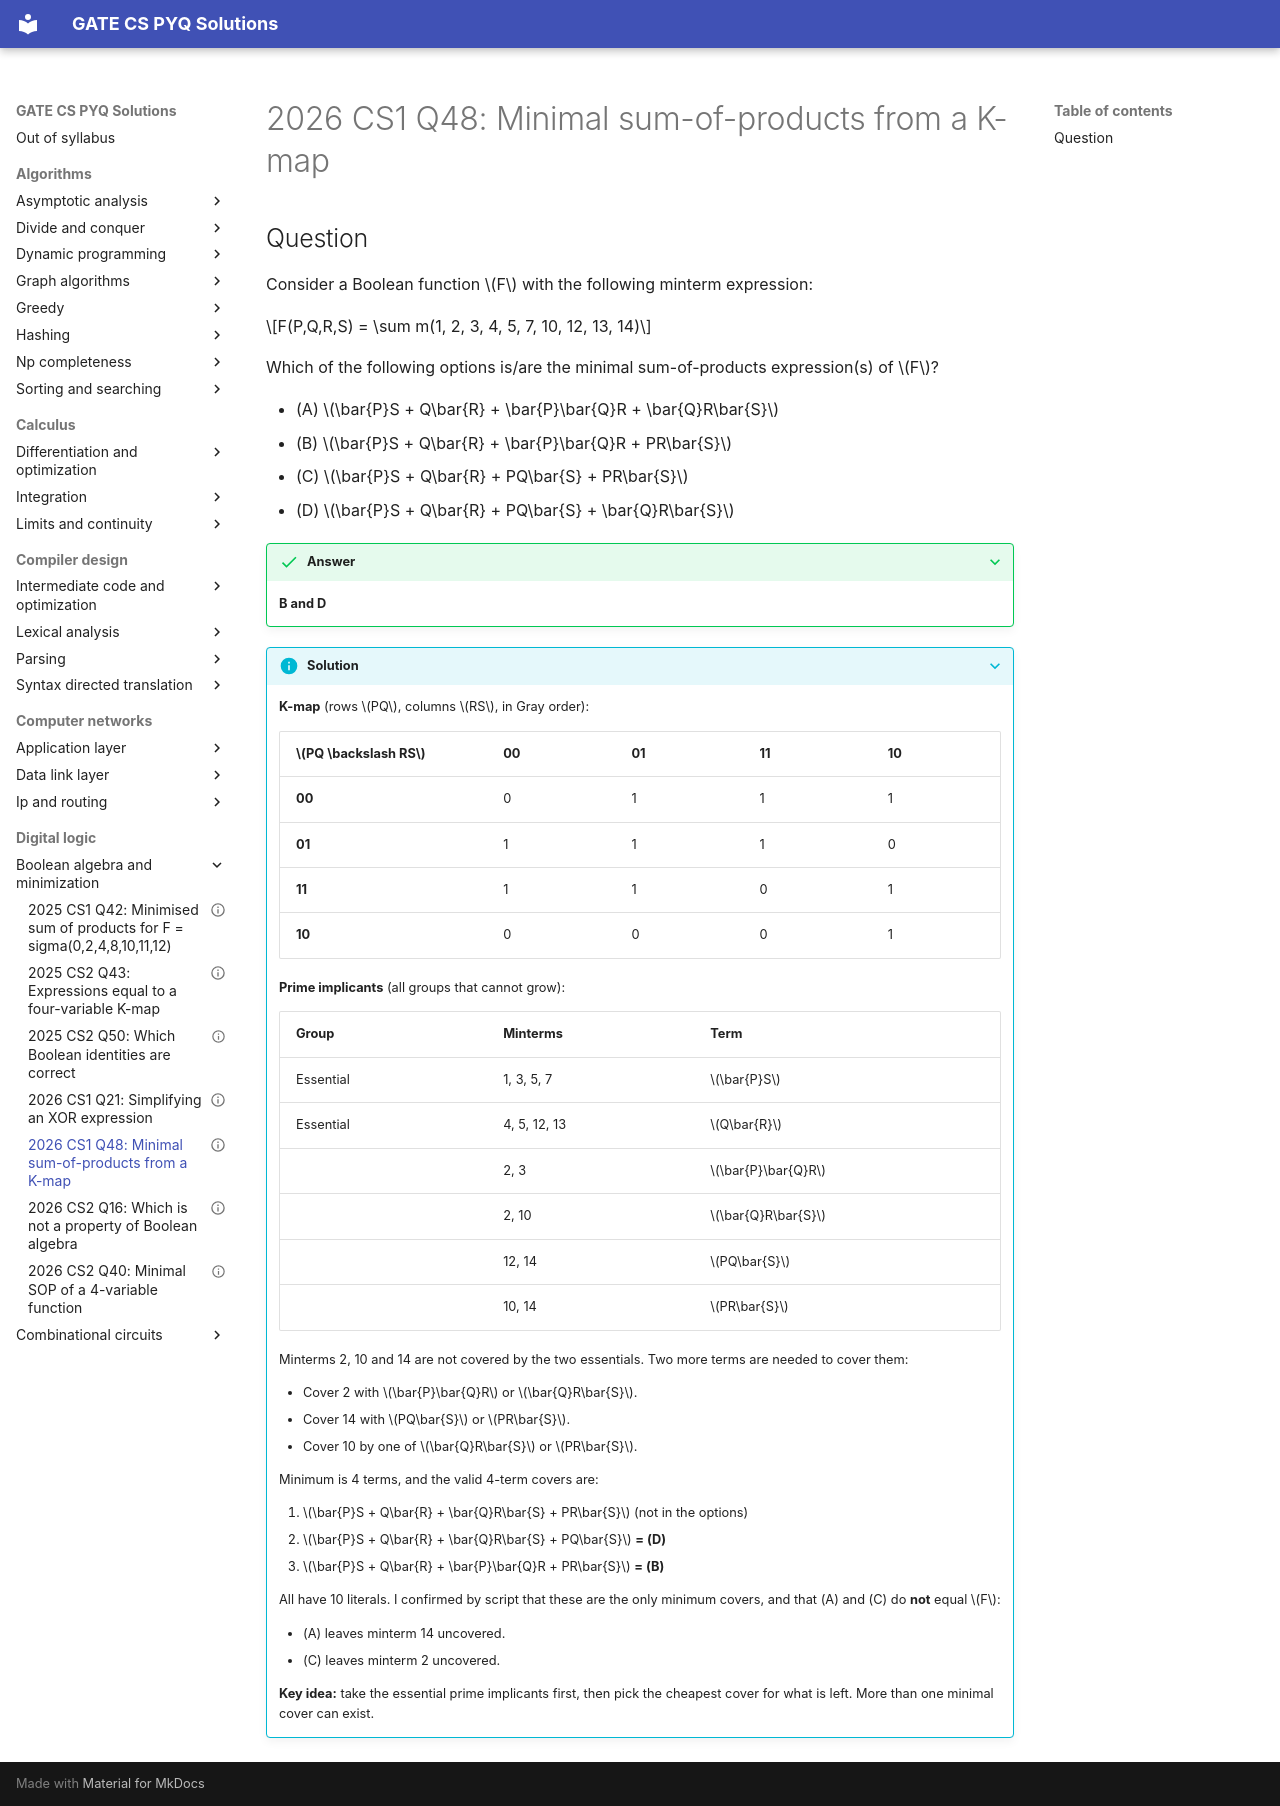

repository: saheenusman/GATE-PYQs · page: digital-logic/boolean-algebra-and-minimization/2026-set1-q48/index.html · generator: mkdocs

---
title: "2026 CS1 Q48: Minimal sum-of-products from a K-map"
year: 2026
set: 1
paper: CS1
q_no: 48
subject: digital-logic
topic: boolean-algebra-and-minimization
also: []
marks: 2
type: MSQ
official_answer: "B;D"
status: verified
---

# 2026 CS1 Q48: Minimal sum-of-products from a K-map

## Question

Consider a Boolean function $F$ with the following minterm expression:

$$F(P,Q,R,S) = \sum m(1, 2, 3, 4, 5, 7, 10, 12, 13, 14)$$

Which of the following options is/are the minimal sum-of-products expression(s) of $F$?

- (A) $\bar{P}S + Q\bar{R} + \bar{P}\bar{Q}R + \bar{Q}R\bar{S}$
- (B) $\bar{P}S + Q\bar{R} + \bar{P}\bar{Q}R + PR\bar{S}$
- (C) $\bar{P}S + Q\bar{R} + PQ\bar{S} + PR\bar{S}$
- (D) $\bar{P}S + Q\bar{R} + PQ\bar{S} + \bar{Q}R\bar{S}$

<details class="success" markdown="1">
<summary>Answer</summary>

**B and D**

</details>

<details class="info" markdown="1">
<summary>Solution</summary>

**K-map** (rows $PQ$, columns $RS$, in Gray order):

| $PQ \backslash RS$ | 00 | 01 | 11 | 10 |
|---|---|---|---|---|
| **00** | 0 | 1 | 1 | 1 |
| **01** | 1 | 1 | 1 | 0 |
| **11** | 1 | 1 | 0 | 1 |
| **10** | 0 | 0 | 0 | 1 |

**Prime implicants** (all groups that cannot grow):

| Group | Minterms | Term |
|---|---|---|
| Essential | 1, 3, 5, 7 | $\bar{P}S$ |
| Essential | 4, 5, 12, 13 | $Q\bar{R}$ |
| | 2, 3 | $\bar{P}\bar{Q}R$ |
| | 2, 10 | $\bar{Q}R\bar{S}$ |
| | 12, 14 | $PQ\bar{S}$ |
| | 10, 14 | $PR\bar{S}$ |

Minterms 2, 10 and 14 are not covered by the two essentials. Two more terms are needed to cover them:

- Cover 2 with $\bar{P}\bar{Q}R$ or $\bar{Q}R\bar{S}$.
- Cover 14 with $PQ\bar{S}$ or $PR\bar{S}$.
- Cover 10 by one of $\bar{Q}R\bar{S}$ or $PR\bar{S}$.

Minimum is 4 terms, and the valid 4-term covers are:

1. $\bar{P}S + Q\bar{R} + \bar{Q}R\bar{S} + PR\bar{S}$ (not in the options)
2. $\bar{P}S + Q\bar{R} + \bar{Q}R\bar{S} + PQ\bar{S}$ **= (D)**
3. $\bar{P}S + Q\bar{R} + \bar{P}\bar{Q}R + PR\bar{S}$ **= (B)**

All have 10 literals. I confirmed by script that these are the only minimum covers, and that (A) and (C) do **not** equal $F$:

- (A) leaves minterm 14 uncovered.
- (C) leaves minterm 2 uncovered.

**Key idea:** take the essential prime implicants first, then pick the cheapest cover for what is left. More than one minimal cover can exist.

</details>
